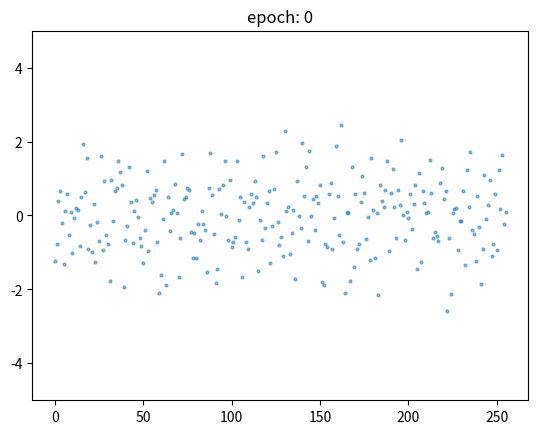

This figure's Python source: (Note: this script raises an exception after producing the figure.)
import matplotlib.pyplot as plt
import numpy as np
import time

x = np.arange(0,256,1)
y = np.random.normal(size=256)

plt.ion()
fig   = plt.figure()
ax    = fig.add_subplot(111)
data, = ax.plot(x, y, 'o', markersize=2, alpha=0.5)
ax.set_ylim([-5,+5])
ax.set_title('epoch: 0')

with open('log.csv', 'r') as handle:
  iter = 0
  for line in handle:
    iter += 1
    epoch = iter // 10
    ax.set_title('epoch: {}'.format(epoch))
    darr = np.array([float(x) for x in line.split(',')])
    data.set_ydata(darr)
    fig.canvas.draw()
    fig.canvas.flush_events()
    time.sleep(0.1)

plt.ioff()
plt.show()
